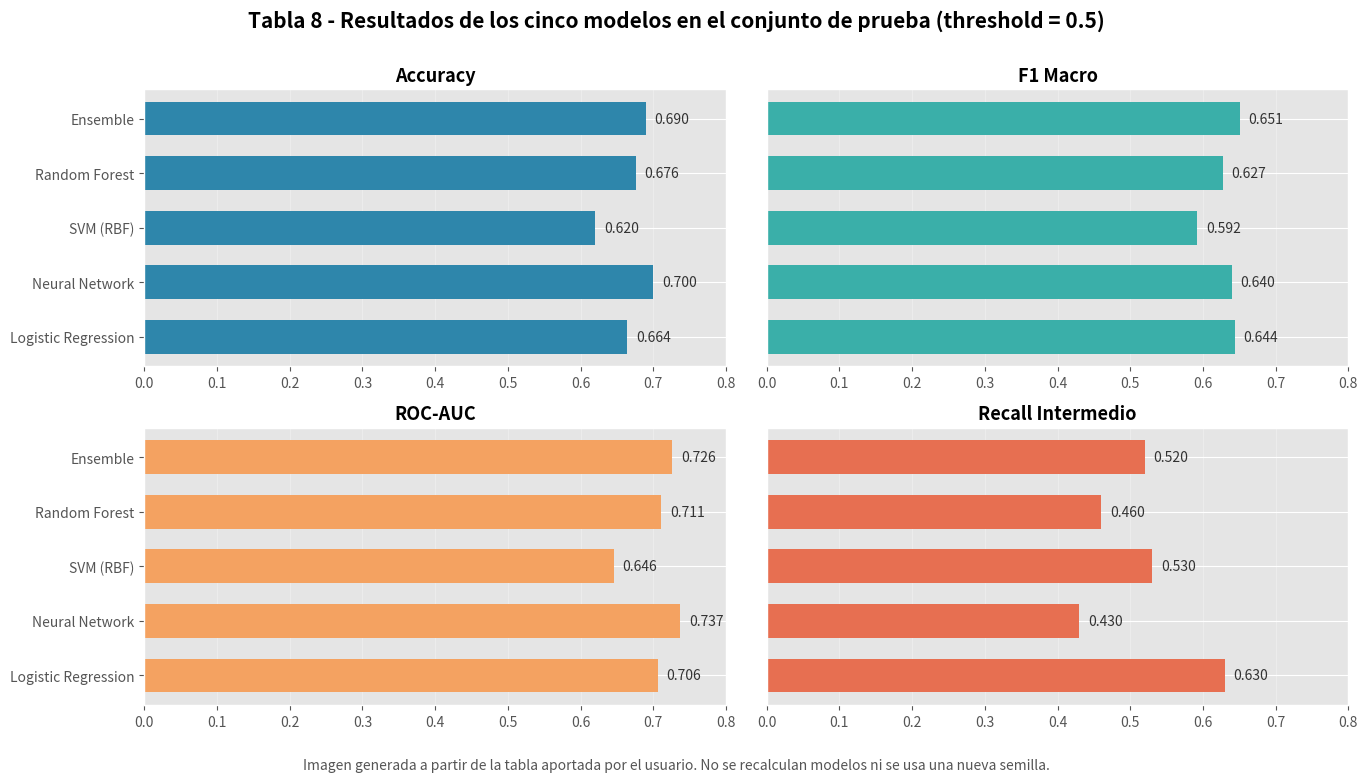

Reproduce this figure in Python.
import os

import matplotlib

matplotlib.use('Agg')

import matplotlib.pyplot as plt
import numpy as np


def main():
    plots_dir = 'plots'
    os.makedirs(plots_dir, exist_ok=True)

    models = [
        'Logistic Regression',
        'Neural Network',
        'SVM (RBF)',
        'Random Forest',
        'Ensemble',
    ]

    metrics = {
        'Accuracy': [0.664, 0.700, 0.620, 0.676, 0.690],
        'F1 Macro': [0.644, 0.640, 0.592, 0.627, 0.651],
        'ROC-AUC': [0.706, 0.737, 0.646, 0.711, 0.726],
        'Recall Intermedio': [0.630, 0.430, 0.530, 0.460, 0.520],
    }

    colors = {
        'Accuracy': '#2E86AB',
        'F1 Macro': '#3AAFA9',
        'ROC-AUC': '#F4A261',
        'Recall Intermedio': '#E76F51',
    }

    plt.style.use('ggplot')
    fig, axes = plt.subplots(2, 2, figsize=(14, 8), sharey=True)
    axes = axes.ravel()
    y = np.arange(len(models))

    for ax, (metric_name, values) in zip(axes, metrics.items()):
        values = np.array(values, dtype=float)
        bars = ax.barh(y, values, color=colors[metric_name], height=0.62)
        ax.set_title(metric_name, fontsize=13, fontweight='bold')
        ax.set_xlim(0, 0.8)
        ax.set_xticks(np.arange(0, 0.81, 0.1))
        ax.grid(True, axis='x', alpha=0.28)

        for bar, value in zip(bars, values):
            ax.text(
                bar.get_width() + 0.012,
                bar.get_y() + bar.get_height() / 2,
                f'{value:.3f}',
                va='center',
                ha='left',
                fontsize=10,
                color='#333333',
            )

            ax.invert_yaxis()

    axes[0].set_yticks(y)
    axes[0].set_yticklabels(models)
    axes[2].set_yticks(y)
    axes[2].set_yticklabels(models)

    for ax in (axes[1], axes[3]):
        ax.tick_params(axis='y', left=False, labelleft=False)

    fig.subplots_adjust(top=0.88, bottom=0.11, left=0.12, right=0.98, hspace=0.22, wspace=0.07)

    fig.suptitle(
        'Tabla 8 - Resultados de los cinco modelos en el conjunto de prueba (threshold = 0.5)',
        fontsize=15,
        fontweight='bold',
    )
    fig.text(
        0.5,
        0.03,
        'Imagen generada a partir de la tabla aportada por el usuario. No se recalculan modelos ni se usa una nueva semilla.',
        ha='center',
        fontsize=10,
        color='#555555',
    )

    out_path = os.path.join(plots_dir, 'models_comparison_improved.png')
    fig.savefig(out_path, dpi=220, bbox_inches='tight')
    plt.close(fig)
    print(f'Imagen guardada en: {out_path}')


if __name__ == '__main__':
    main()
